2-way image classification set "dataset" from GitHub (dakshhkhatri/HelmVision); label vocabulary: helmet, no helmet.

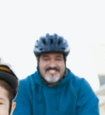
Label: helmet

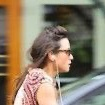
Label: no helmet

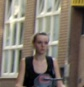
Label: no helmet

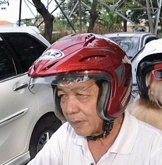
Label: helmet

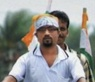
Label: no helmet

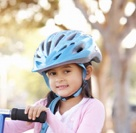
Label: helmet
